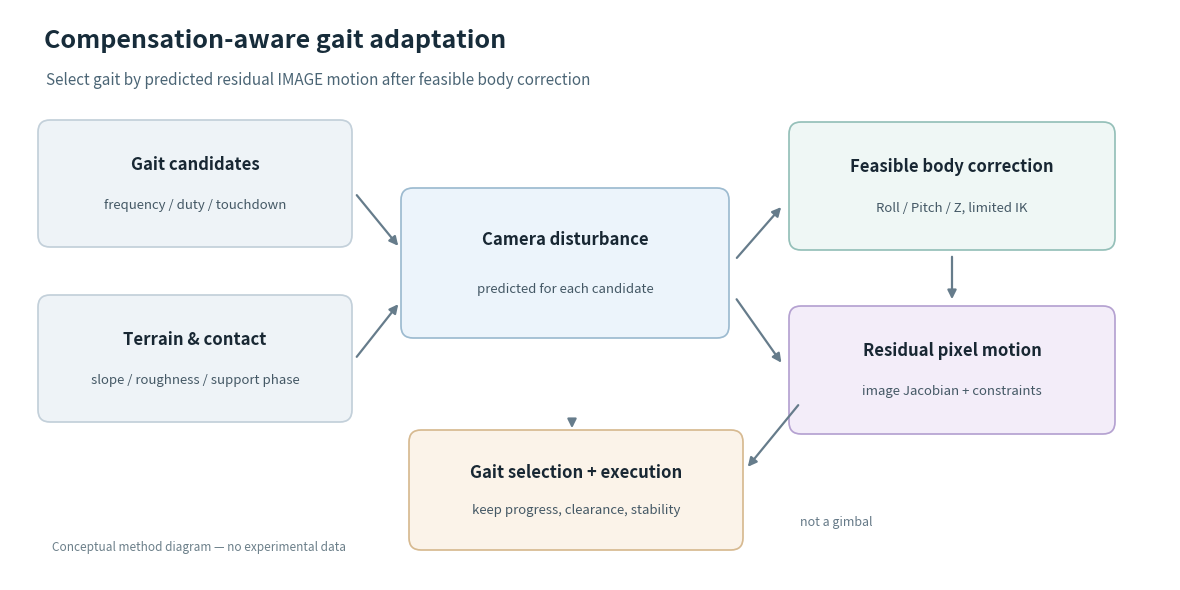

Write the Python code that produced this figure. (Note: this script raises an exception after producing the figure.)
"""Create a conceptual Fig 1 with no results. All boxes are research proposal blocks."""
import matplotlib
matplotlib.use('Agg')
import matplotlib.pyplot as plt
from matplotlib.patches import FancyBboxPatch, FancyArrowPatch
from pathlib import Path

fig, ax = plt.subplots(figsize=(11.6, 5.7), dpi=160)
fig.patch.set_facecolor('white'); ax.set_xlim(0, 11.6); ax.set_ylim(0, 5.7); ax.axis('off')

def box(x,y,w,h,title,desc='',color='#EEF3F7',edge='#C3D0DA'):
    obj=FancyBboxPatch((x,y),w,h,boxstyle='round,pad=0.12,rounding_size=.12',facecolor=color,edgecolor=edge,lw=1.25)
    ax.add_patch(obj)
    ax.text(x+w/2,y+h*.68,title,ha='center',va='center',fontsize=12,weight='bold',color='#182733')
    if desc: ax.text(x+w/2,y+h*.29,desc,ha='center',va='center',fontsize=9.5,color='#445865')

def arrow(p,q):
    ax.add_patch(FancyArrowPatch(p,q,arrowstyle='-|>',mutation_scale=13,lw=1.6,color='#667C8B',connectionstyle='arc3'))

ax.text(.34,5.32,'Compensation-aware gait adaptation',fontsize=18,weight='bold',color='#172C3A')
ax.text(.36,4.95,'Select gait by predicted residual IMAGE motion after feasible body correction',fontsize=11,color='#4B6575')
box(.4,3.45,2.9,1.03,'Gait candidates','frequency / duty / touchdown')
box(.4,1.70,2.9,1.03,'Terrain & contact','slope / roughness / support phase')
box(4.03,2.54,3.04,1.26,'Camera disturbance','predicted for each candidate',color='#ECF4FB',edge='#9DBBD0')
box(7.91,3.42,3.02,1.04,'Feasible body correction','Roll / Pitch / Z, limited IK',color='#EFF7F5',edge='#95C0B9')
box(7.91,1.58,3.02,1.04,'Residual pixel motion','image Jacobian + constraints',color='#F3EDF9',edge='#B5A2D1')
box(4.11,.42,3.1,.96,'Gait selection + execution','keep progress, clearance, stability',color='#FBF3E9',edge='#D7BA91')
arrow((3.45,3.87),(3.90,3.32));arrow((3.45,2.21),(3.90,2.78))
arrow((7.25,3.20),(7.73,3.75));arrow((7.25,2.83),(7.73,2.15));arrow((9.42,3.26),(9.42,2.78))
arrow((7.90,1.77),(7.36,1.11)); arrow((5.62,1.61),(5.62,1.49))
ax.text(8.26,.54,'not a gimbal',color='#657987',fontsize=9,ha='center')
ax.text(.42,.29,'Conceptual method diagram — no experimental data',fontsize=8.5,color='#6B7F89')
fig.subplots_adjust(left=0,right=1,top=1,bottom=0)
out=Path(__file__).parent
fig.savefig(out/'Fig1_concept.png',dpi=220,facecolor='white')
fig.savefig(out/'Fig1_concept.svg',facecolor='white')
print('Saved Fig1 files')
